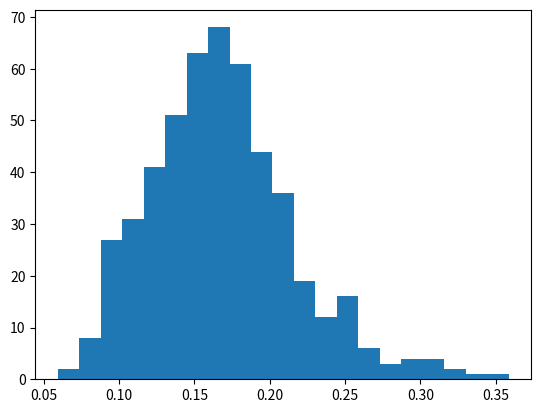

Generate this figure with matplotlib: (Note: this script raises an exception after producing the figure.)
# -*- coding: utf-8 -*-
"""
Created on Thu Nov 24 12:09:21 2016

[redacted]
"""
import numpy as np
import matplotlib.pyplot as plt
from scipy.spatial import distance
import math
from scipy import integrate
import os.path
from scipy.optimize import curve_fit
from scipy.stats import norm
import matplotlib.mlab as mlab
import matplotlib.pyplot as plt
from scipy.special import binom
from scipy.optimize import curve_fit, minimize_scalar

class Main:
    def __init__(self, dim, npoints, mean=[0.0,0.0], kth=1 ):
        self.data=np.array([[0.0]*dim]*npoints)
        self.dim=dim
        self.npoints=npoints
        self.mean=mean
        self.kth=kth
        self.like=np.array([0.0]*self.npoints) # Here the likelihood of each point will be stored
        
        self.call()
        
   
    def gaussian(self):
        """
        The generator of data with gaussian distribution of points
        """
        i=0
        variance=1
        while (i < self.npoints):
          
                            
            self.data[i] = np.random.normal(self.mean, variance)
            self.like[i] = 1/(2*np.pi)*np.exp(-(self.data[i,0]-self.mean[0])**2/2*variance**2)*np.exp(-(self.data[i,1]-self.mean[1])**2/2*variance**2)
            i+=1
        self.volume = math.pi**(self.dim/2)*(variance*2)**(self.dim)/math.gamma(self.dim/2+1)    # the factor around variance is the number of sigma
        self.maindensity=self.npoints/self.volume    
        print("main density is", self.maindensity)

        
    def flat(self):
        """
        This method generate data according to a flat distribution
        """
        i=0
        self.x=3
        self.volume=self.x**(self.dim)
        while(i<self.npoints):
            j=0
            while (j<self.dim):
                self.data[i,j]=np.random.uniform(0,self.x)
                j+=1
            self.like[i]=1/self.volume
            i+=1 
        self.maindensity=self.npoints/self.volume
        print("main density is",self.maindensity)

    
    def distance(self):
        """
        This method calculates the kth nearest neighbour distance. The results are saved in 1D array
        """
        i=0
        self.distance=np.array([0.0]*self.npoints)
        for point in self.data:
            j=0
            dist=[]
            for other in self.data:
                if (i==j):
                    j+=1
                else:
                   dist.append(distance.euclidean(point, other)) 
                j+=1
         
            a = np.array(dist)
            self.distance[i] = np.partition(a, self.kth-1)[self.kth-1]
            i+=1
            
    def density(self):
        """Here the local density around each point is calculated"""
        self.density=np.array([0.0]*self.npoints)
        i=0
        while i<len(self.distance):
            self.density[i] = self.kth*math.gamma(self.dim/2+1)/(math.pi**(self.dim/2)*self.distance[i]**self.dim)
            i+=1  
            
            
    def plot(self):
        """
        This method plots the histogram of the kth nearest neighbout distances
        """
        plt.figure(1)   
        self.histogram = plt.hist(self.distance,bins="auto", normed=True )       
        plt.title("Nearest neighbour")
        plt.xlabel("distance")
        plt.ylabel("probability")
        
        

    def gauss( x,a,x0,sigma):
        """Prescription for gauss distribution"""
        return a*math.e**(-(x-x0)**2/(2*sigma**2))
        
    def fit(self):
        """This methods fits the histogram with gaussian curve and finds the parameters of the curve."""               
        j=0
        self.bincentres=np.array([0.0]*(len(self.histogram[1])-1))        
        while j<(len(self.histogram[1])-1):        
            self.bincentres[j]=(self.histogram[1][j]+self.histogram[1][j+1])/2            
            j+=1
        
        self.gaussdata,pcov = curve_fit(Main.gauss,self.bincentres,self.histogram[0],p0=[1,np.mean(self.bincentres),1])
        plt.plot(self.bincentres,Main.gauss(self.bincentres,*self.gaussdata),'ro:',label='fit')
        print("the fitted variables are: normalisation constant, mean, standard dev")
        print(self.gaussdata)        
        

    def analytic(self, r, n):
        """
        Analytic function obtained through Poisson method"""
        lamda = np.pi**(self.dim/2)*r**(self.dim)/math.gamma(self.dim/2+1)*n
        lamdabar= 2 *np.pi**(self.dim/2)*r**(self.dim-1)/math.gamma(self.dim/2)*n
        dkpdf= (lamda**(self.kth-1)*np.exp(-lamda)*lamdabar*np.exp(-lamdabar)/math.factorial(self.kth-1))
        return dkpdf

    def analytic2(self,r,n):
        """Analytic function as from the paper"""
        self.V0=np.pi**(self.dim/2)/(math.gamma(self.dim/2+1))
        self.binomial = (binom(n-1, self.kth-1))*(n-self.kth)
        anpdf=self.binomial*self.V0**(self.kth)*(1-self.V0*r**self.dim)**(n-self.kth-1)*self.dim*r**(self.dim*self.kth-1)
        return anpdf        
        
    def analyticfit(self):
        """
        Fits the analytic function with a gaussian to get the parameters
        """
        self.maxbin=max(self.histogram[1])
        self.minbin=min(self.histogram[1])
        self.steps=np.linspace(self.minbin, self.maxbin, 100)
        
        self.gaussanalyt,pcov2 =curve_fit(Main.gauss,self.steps,self.analytic(self.steps, self.maindensity),p0=[1,np.mean(self.steps),1])
        plt.plot(self.steps,Main.gauss(self.steps,*self.gaussanalyt),'ro:',label='fit')
        print("the fitted variables of analytic function are: normalisation constant, mean, standard dev")
        print(self.gaussanalyt)
               
        plt.show()
        

        
    def noscale(self):
        self.maxbin=max(self.histogram[1])
        self.minbin=min(self.histogram[1])
        self.stepss=np.linspace(0, self.maxbin, 100)
        self.noscales=np.zeros((self.npoints,len(self.stepss)))
        i=0
        plt.figure(6)
        plt.title("noscla")
        for value in self.density:
                self.noscales[i]=self.analytic(self.stepss,value)
                plt.plot(self.stepss,self.noscales[i])
                i+=1
                
        print(self.noscales)
        plt.show()
        
        
        #Now lets first try to add these with log
        self.logsum2=np.zeros(( len(self.stepss)))
        #print(self.logsum.shape)
        k=0
        
        for prob in self.noscales:
 
            self.logsum2=np.add(self.logsum2,np.log(prob))
            k+=1
       

        self.stepss=self.stepss/self.like[1]

        plt.figure(5)
        plt.title("Peak")
        plt.plot(self.stepss,np.exp(self.logsum2))
        plt.show()
        self.max_x = self.stepss[self.logsum2.argmax()]
        self.max_y = max(self.logsum2)
        print("The estimate of A",self.max_x)
        
        
    def aestimator(self):
        """
        This method estimates the A based on the following approach: From nearest neighbour distances the local density can be estimated. 
        From this the A can be estimated - the histogram will have A on the x axis. The mean of fitted gaussian can be considered as the A estimate??
        This is one way I understood the method 1 given last week. 
        """
        self.a=self.density/self.like
        
        plt.figure(2)   
        self.histogram2 = plt.hist(self.a,bins="fd", normed=True )       
        plt.title("A estimation")
        plt.xlabel("A")
        plt.ylabel("probability")
        self.average=np.mean(self.a)        

        # finding a good starting estimate for the mean
        i=0
        maxhist = max(self.histogram2[0])
        for hbin in self.histogram2[0]:
            if( hbin== maxhist):
                maxvalue=i
                None
            i+=1
            
                        
        j=0
        self.bincentres2=np.array([0.0]*(len(self.histogram2[1])-1))
        
        while j<(len(self.histogram2[1])-1):
            
            self.bincentres2[j]=(self.histogram2[1][j]+self.histogram2[1][j+1])/2           
            j+=1

        self.agauss,pcov3 = curve_fit(Main.gauss,self.bincentres2,self.histogram2[0],p0=[maxhist,self.bincentres2[maxvalue],self.bincentres2[maxvalue]/2])
        plt.plot(self.bincentres2,Main.gauss(self.bincentres2,*self.agauss),'ro:',label='fit')
     
        plt.show()
        mean = np.mean(self.a)
        print("The value of A using estimation is(peak, average)",self.agauss[1], mean)
        
    def scale(self):
        """
        This method takes p(D|n) scales it for every point and its local density ni to p(D|ni)
        Then it takes this prob and using Bayes theorem scales it into p(n|Di).
        PDF for each point is then evaluated on range and the gaussians are multiplied (sum of logs). 
        This leads to a peak which represents the A estimate
        """
        self.localgauss=np.zeros((len(self.density),3))
        i=0
        for value in self.density:
            scale = (self.maindensity/value)**(1/self.dim)
            self.localgauss[i][0]= self.gaussanalyt[0]/scale
            self.localgauss[i][1]=self.gaussanalyt[1]*scale
            self.localgauss[i][2] = self.gaussanalyt[2]*scale
            i+=1
            

        self.steps2=np.linspace(0.05,self.gaussanalyt[1]*4,500)
        self.probabilities=np.zeros((len(self.density), len(self.steps2)))
        j=0
        plt.figure(3)
        for gauss in self.localgauss:
            self.probabilities[j]=Main.gauss(self.steps2,*gauss)
            plt.plot(self.steps2, self.probabilities[j])
            
            plt.title("scale fit")
            j+=1

        self.newsteps=self.kth/(math.pi*(self.steps2)**2)

        
        self.logsum=np.zeros(( len(self.steps2)))
        print(self.logsum.shape)
        k=0
        
        for prob in self.probabilities:
 
            self.logsum=np.add(self.logsum,np.log(prob))
            k+=1
       

        self.newsteps=self.newsteps/self.like[1]

        plt.figure(5)
        plt.title("Peak")
        plt.plot(self.newsteps,np.exp(self.logsum))
        plt.show()
        self.max_x = self.newsteps[self.logsum.argmax()]
        self.max_y = max(self.logsum)
        print("The estimate of A",self.max_x)

        
        #other, self.nnewsteps=np.split(self.newsteps,[(self.logsum.argmax())*0.5])
       # other2, self.nlogsum=np.split(self.logsum,[(self.logsum.argmax())*0.5])

       # plt.figure(6)
       # plt.title("Peak2")
       # plt.plot(self.nnewsteps,np.exp(self.nlogsum))
        #plt.show()
        

    def call(self):
        #self.gaussian()
        self.flat()
        self.distance()
        self.density()
        self.plot()
        self.noscale()
        self.fit()
        self.analyticfit()
        self.aestimator()
        self.scale()
       
       
        """Comment> The flattening of the D distribution might be due to boundary effects. which makes the distance larger than it should actually be"""

        
a=Main(2,500,[1.0,1.0],5  )            
